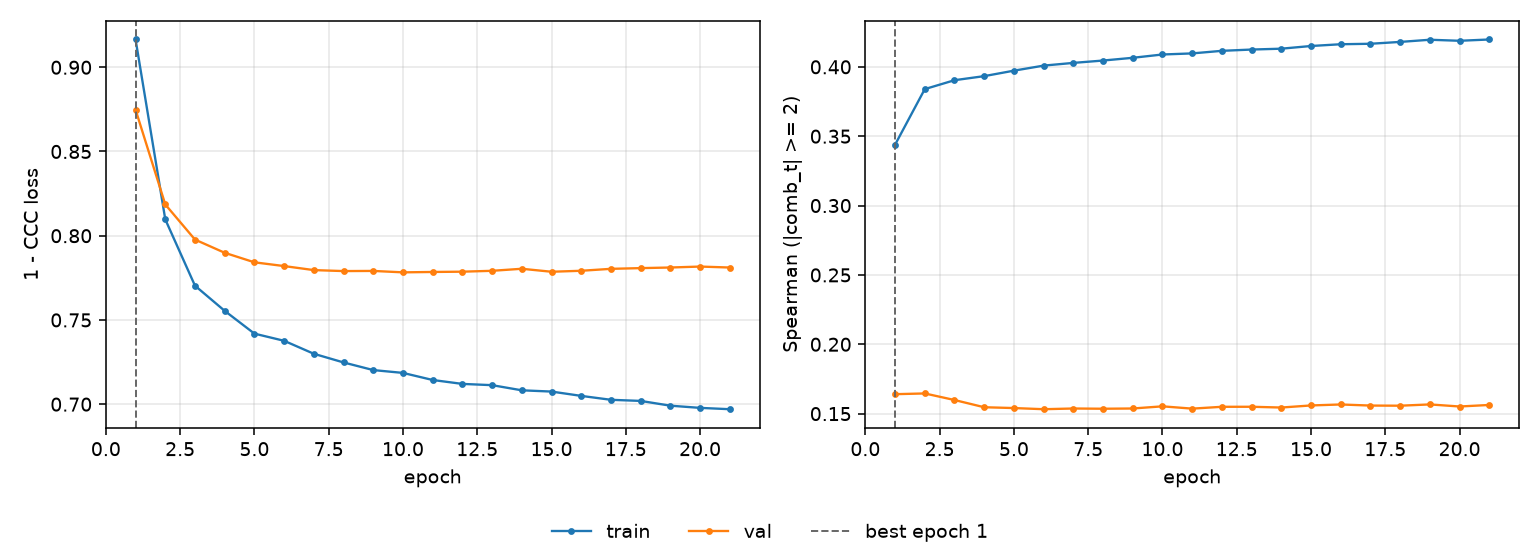

Source data for this figure (header and first rows):
epoch, tr_loss, vl_loss, tr_sp, vl_sp, is_best
1, 0.9165, 0.8748, 0.3439, 0.164, True
2, 0.8097, 0.8185, 0.384, 0.1646, False
3, 0.7703, 0.7977, 0.3904, 0.1598, False
4, 0.7554, 0.7899, 0.3933, 0.1546, False
5, 0.7419, 0.7842, 0.3973, 0.154, False
6, 0.7376, 0.782, 0.4009, 0.1532, False
7, 0.7299, 0.7796, 0.4029, 0.1537, False
8, 0.7248, 0.779, 0.4046, 0.1535, False
9, 0.7202, 0.7791, 0.4065, 0.1537, False
10, 0.7186, 0.7783, 0.4089, 0.1553, False
11, 0.7144, 0.7785, 0.4097, 0.1536, False
12, 0.712, 0.7787, 0.4115, 0.1549, False
13, 0.7113, 0.7792, 0.4125, 0.1549, False
14, 0.7082, 0.7804, 0.4131, 0.1544, False
15, 0.7075, 0.7786, 0.415, 0.1559, False
16, 0.7049, 0.7792, 0.4163, 0.1566, False
17, 0.7026, 0.7803, 0.4166, 0.1558, False
18, 0.7019, 0.7808, 0.418, 0.1557, False
19, 0.6991, 0.7811, 0.4195, 0.1566, False
20, 0.6978, 0.7817, 0.4188, 0.1551, False
21, 0.697, 0.7811, 0.4197, 0.1562, False
